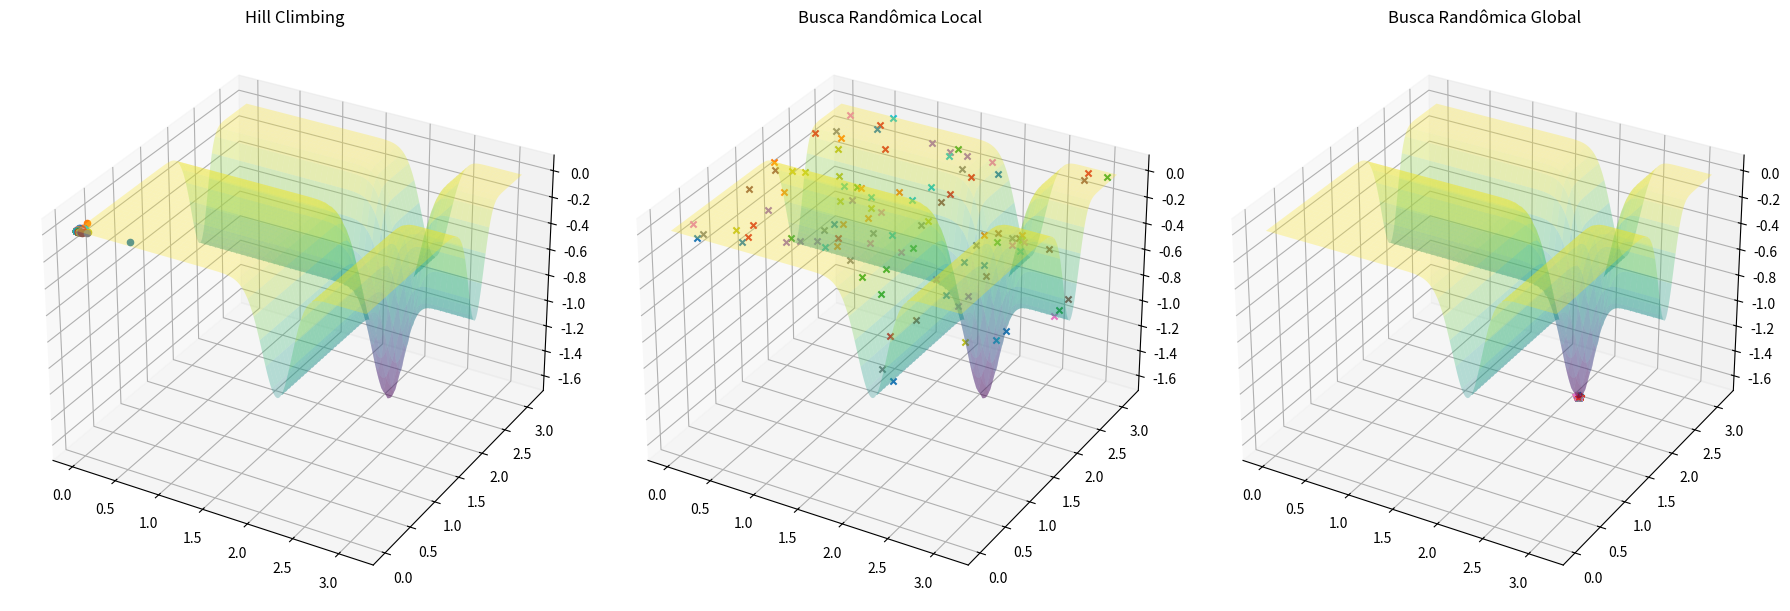

Reproduce this figure in Python.
import numpy as np
import matplotlib.pyplot as plt

# Parâmetros do problema
max_int = 10000  # Número máximo de iterações
max_viz = 50     # Número máximo de vizinhanças
epsilon = .03    # Tamanho da perturbação para o Hill Climbing
sigma = .1       # Tamanho da perturbação para Busca Randômica Local

limits_x = [0, np.pi]  # Limites para x1
limits_y = [0, np.pi]  # Limites para x2

# Função de perturbação (aleatória)
def perturb(x, e, limits):
    return np.clip(np.random.uniform(x-e, x+e), *limits)

# Função de perturbação normal
def perturb_normal(x, e, limits):
    return np.clip(x+np.random.normal(loc=0,scale=e), *limits)

# Função objetivo
def F_Obj(x1, x2):
    return -np.sin(x1)*np.sin(x1**2/np.pi)**(2*10)-np.sin(x2)*np.sin(x2**2/np.pi)**(2*10)

# Hill Climbing
rodadas = 100
x_otimos_hill = []
f_otimos_hill = []
count = 0
for rodada in range(rodadas):
    i = 0
    melhoria = True
    x_otm = limits_x[0]
    y_otm = limits_y[0]
    f_otm = F_Obj(x_otm, y_otm)
    last_value = f_otm
    
    while i < max_int and melhoria:
        j = 0
        melhoria = False
        while j < max_viz:
            x_cand = perturb(x_otm, epsilon, limits_x)
            y_cand = perturb(y_otm, epsilon, limits_y)
            f_cand = F_Obj(x_cand, y_cand)
            if f_cand < f_otm:   # Minimização
                x_otm = x_cand
                y_otm = y_cand
                f_otm = f_cand
                melhoria = True
                break
            if count == 25:
                if np.abs(last_value - f_otm) < 0.0000001:
                    break
            j += 1
            count +=1
        i += 1
    x_otimos_hill.append([x_otm, y_otm])
    f_otimos_hill.append(f_otm)

x_otimos_hill = np.array(x_otimos_hill)

# Busca Randômica Local
x_otimos_local = []
f_otimos_local = []
count = 0
for rodada in range(rodadas):
    i = 0
    melhoria = True
    # x_anc = np.random.uniform(*limits_x)
    # y_anc = np.random.uniform(*limits_y)
    x_otm, y_otm = np.random.uniform(*limits_x), np.random.uniform(*limits_y)
    
    f_otm = F_Obj(x_otm, y_otm)
    last_value = f_otm
    
    while i < max_int and melhoria:
        x_cand = perturb_normal(x_cand, sigma, limits_x)
        y_cand = perturb_normal(y_cand, sigma, limits_y)
        f_cand = F_Obj(x_cand, y_cand)
        if f_cand < f_otm:  # Minimização
            x_otm = x_cand
            y_otm = y_cand
            f_otm = f_cand
        if count == 25 and np.abs(last_value - f_otm) < 0.0000001:
            break
        count +=1
        i += 1
    x_otimos_local.append([x_otm, y_otm])
    f_otimos_local.append(f_otm)

x_otimos_local = np.array(x_otimos_local)

# Busca Randômica Global
x_otimos_global = []
f_otimos_global = []
count = 0
for rodada in range(rodadas):
    i = 0
    melhoria = True
    x_otm = np.random.uniform(*limits_x)
    y_otm = np.random.uniform(*limits_y)
    f_otm = F_Obj(x_otm, y_otm)
    last_value = f_otm
    
    while i < max_int and melhoria:
        x_cand = np.random.uniform(*limits_x)
        y_cand = np.random.uniform(*limits_y)
        f_cand = F_Obj(x_cand, y_cand)
        if f_cand < f_otm:  # Minimização
            x_otm = x_cand
            y_otm = y_cand
            f_otm = f_cand
        if count == 25 and np.abs(last_value - f_otm) < 0.0000001:
            break
        count +=1
        i += 1
    x_otimos_global.append([x_otm, y_otm])
    f_otimos_global.append(f_otm)

x_otimos_global = np.array(x_otimos_global)

#Calculo da moda
def moda_np(arr):
    unique, counts = np.unique(arr, return_counts=True)
    moda_index = np.argmax(counts)
    return unique[moda_index]

print("Moda Hill Climbing (f_otm):", moda_np(f_otimos_hill))
print("Moda LRS (f_otm):", moda_np(f_otimos_local))
print("Moda GRS (f_otm):", moda_np(f_otimos_global))

# Plotagem da superfície 3D
x1_vals = np.linspace(0, np.pi, 400)
x2_vals = np.linspace(0, np.pi, 400)
X1, X2 = np.meshgrid(x1_vals, x2_vals)
Z = F_Obj(X1, X2)

fig = plt.figure(figsize=(18, 6))

# Gráfico Hill Climbing
ax1 = fig.add_subplot(131, projection='3d')
ax1.plot_surface(X1, X2, Z, cmap='viridis', alpha=.3)
for i in range(len(x_otimos_hill)):
    ax1.scatter(x_otimos_hill[i, 0], x_otimos_hill[i, 1], F_Obj(*x_otimos_hill[i]),marker='o')
ax1.set_title('Hill Climbing')

# Gráfico Busca Randômica Local
ax2 = fig.add_subplot(132, projection='3d')
ax2.plot_surface(X1, X2, Z, cmap='viridis', alpha=.3)
for i in range(len(x_otimos_local)):
    ax2.scatter(x_otimos_local[i, 0], x_otimos_local[i, 1], F_Obj(*x_otimos_local[i]),marker='x')
ax2.set_title('Busca Randômica Local')

# Gráfico Busca Randômica Global
ax3 = fig.add_subplot(133, projection='3d')
ax3.plot_surface(X1, X2, Z, cmap='viridis', alpha=.3)
for i in range(len(x_otimos_global)):
    ax3.scatter(x_otimos_global[i, 0], x_otimos_global[i, 1], F_Obj(*x_otimos_global[i]),marker='*')
ax3.set_title('Busca Randômica Global')

plt.tight_layout()
plt.show()